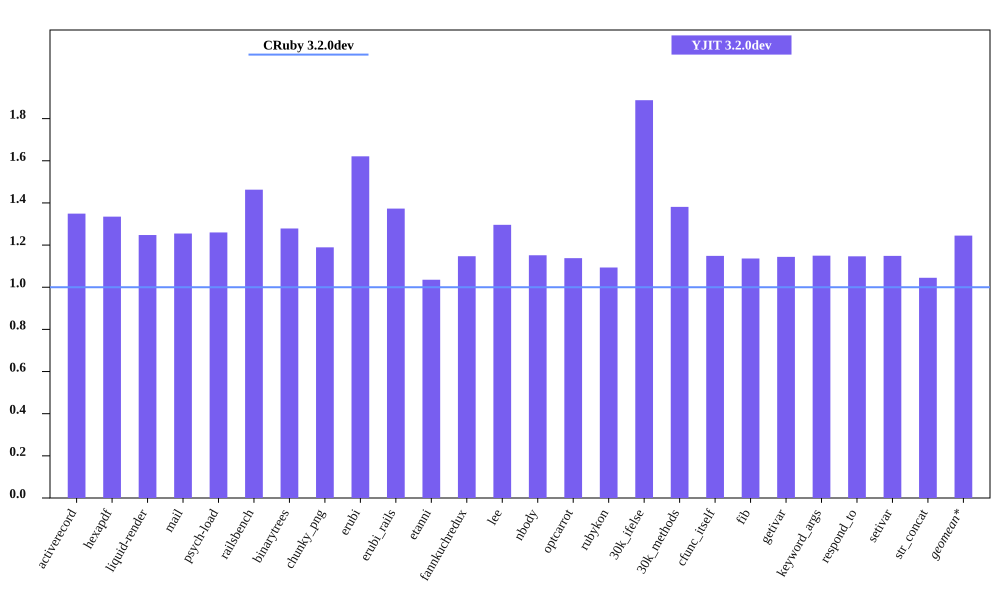

The data file committed next to this chart (first rows):
bench, CRuby 3.2.0dev mem (MiB), YJIT 3.2.0dev mem (MiB), Inline Code, Outlined Code, YJIT Mem overhead
activerecord, 64.86, 87.52, 3, 2
hexapdf, 288.4, 385, 2, 2
liquid-render, 31.79, 39.67, 1, 1
mail, 49.33, 61.9, 2, 1
psych-load, 36.17, 45.57, 1, 1
railsbench, 104, 152.1, 6, 4
binarytrees, 29.09, 37.2, 1, 1
chunky_png, 45.71, 54.36, 1, 1
erubi, 54.63, 88.57, 1, 1
erubi_rails, 101.7, 139.6, 5, 3
etanni, 111.1, 115, 1, 1
fannkuchredux, 25.14, 28.84, 1, 1
lee, 33.69, 43.67, 1, 1
nbody, 24.93, 28.71, 1, 1
optcarrot, 63.59, 72.37, 1, 1
rubykon, 58.12, 63.56, 1, 1
30k_ifelse, 68.04, 128.4, 6, 5
30k_methods, 57.95, 80.04, 3, 2
cfunc_itself, 25.02, 28.74, 1, 1
fib, 25.1, 28.52, 1, 1
getivar, 25.08, 28.69, 1, 1
keyword_args, 24.91, 28.64, 1, 1
respond_to, 25.11, 28.79, 1, 1
setivar, 24.98, 28.7, 1, 1
str_concat, 98.36, 102.8, 1, 1
